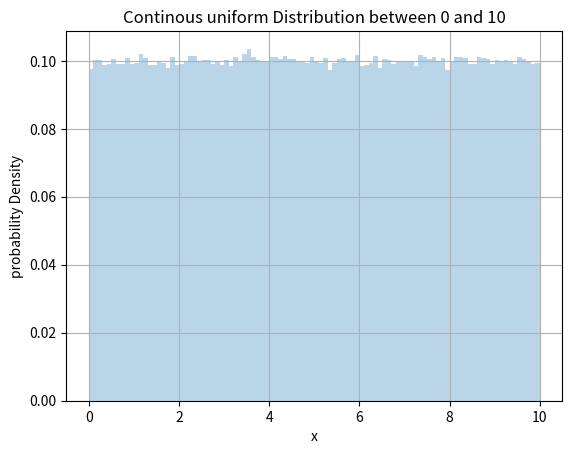

Python code for this plot: (Note: this script raises an exception after producing the figure.)
# from scipy.stats import binom
# n = 5
# k = 3
# p = 0.5
# prob = binom.pmf(k,n,p)
# print(prob)
import numpy as np 
import matplotlib.pyplot as plt
values = np.random.uniform(0,10,10_00_000)
plt.hist(values,bins = 100,density = True,alpha = 0.3)
plt.title("Continous uniform Distribution between 0 and 10")
plt.xlabel("x")
plt.ylabel("probability Density")
plt.grid(True)
plt.show()


# from scipy.stats import norm

# parameters
mu = 70   #mean
sigma = 10 # Standard deviation


# X-axis-values
x = np.linspace(30,110,1000)



# normal PDF
y = np.norm.pdf(x,mu,sigma)


#plot the bell curve
plt.plot(x,y,color = "black",linewidth = 2,label = "normal distribution")


# sigma 68% region (mu =10)
x1 = np.linspace(mu - sigma,mu + sigma, 1000)
plt.fill_between(x1,norm.pdf(x1,mu,sigma),color = "green",alpha = 0.3,label = "68% region (1alpha)")
#shade 95% region (mu = 2 alpha)
x2 = np.linspace()



import numpy as np
import matplotlib.pyplot as plt
x = np.linspace(0,100,100_000)
y = np.sqrt(x)
plt.plot(x,y,label = "y = sqrt x")
